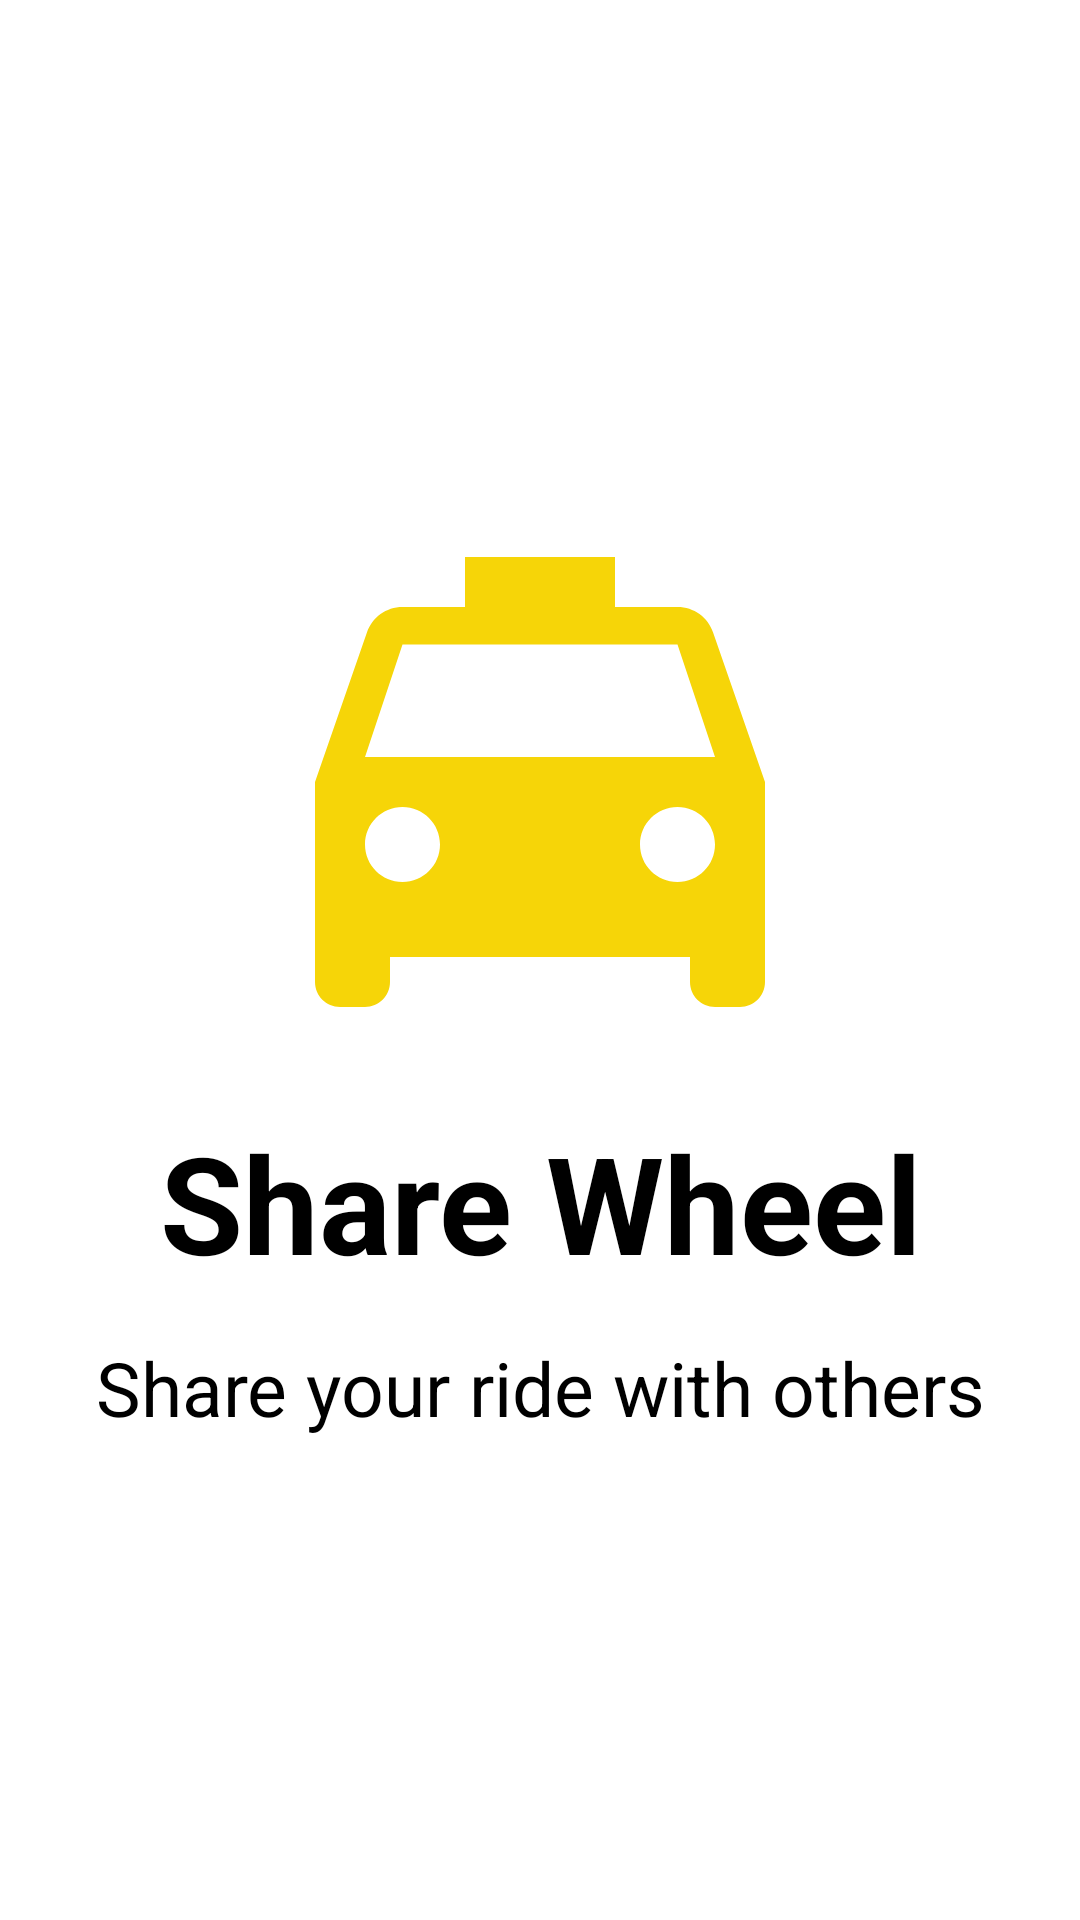

Write the Android layout XML for this screen, with the resource values it uses.
<!-- AndroidManifest.xml: application theme Theme.ShareWheel -->
<!-- res/layout/activity_main.xml -->
<?xml version="1.0" encoding="utf-8"?>
<LinearLayout xmlns:android="http://schemas.android.com/apk/res/android"
    xmlns:app="http://schemas.android.com/apk/res-auto"
    xmlns:tools="http://schemas.android.com/tools"
    android:layout_width="match_parent"
    android:layout_height="match_parent"
    android:orientation="vertical"
    android:gravity="center"
    tools:context=".MainActivity">

    <ImageView
        android:id="@+id/image_view"
        android:layout_width="wrap_content"
        android:layout_height="wrap_content"
        android:src="@drawable/taxi_baseline"/>

    <TextView
        android:id="@+id/tv_appName"
        android:layout_width="match_parent"
        android:layout_height="wrap_content"
        android:text="Share Wheel"
        android:textAlignment="center"
        android:textSize="45sp"
        android:layout_marginTop="10dp"
        android:textStyle="bold"
        />

    <TextView
        android:id="@+id/tv_appDescription"
        android:layout_width="match_parent"
        android:layout_height="wrap_content"
        android:text="Share your ride with others"
        android:textSize="25sp"
        android:textAlignment="center"
        android:layout_marginTop="15dp"/>



</LinearLayout>
<!-- resources referenced by this layout -->
<resources>
  <!-- drawable taxi_baseline (drawable) -->
  <vector android:height="200dp" android:tint="#f6d508"
      android:viewportHeight="24" android:viewportWidth="24"
      android:width="200dp" xmlns:android="http://schemas.android.com/apk/res/android">
      <path android:fillColor="@android:color/white" android:pathData="M18.92,6.01C18.72,5.42 18.16,5 17.5,5L15,5L15,3L9,3v2L6.5,5c-0.66,0 -1.21,0.42 -1.42,1.01L3,12v8c0,0.55 0.45,1 1,1h1c0.55,0 1,-0.45 1,-1v-1h12v1c0,0.55 0.45,1 1,1h1c0.55,0 1,-0.45 1,-1v-8l-2.08,-5.99zM6.5,16c-0.83,0 -1.5,-0.67 -1.5,-1.5S5.67,13 6.5,13s1.5,0.67 1.5,1.5S7.33,16 6.5,16zM17.5,16c-0.83,0 -1.5,-0.67 -1.5,-1.5s0.67,-1.5 1.5,-1.5 1.5,0.67 1.5,1.5 -0.67,1.5 -1.5,1.5zM5,11l1.5,-4.5h11L19,11L5,11z"/>
  </vector>
  <style name="Theme.ShareWheel" parent="Theme.MaterialComponents.DayNight.NoActionBar">
          
          <item name="colorPrimary">@color/yellow_500</item>
          <item name="colorPrimaryVariant">@color/black</item>
          <item name="colorOnPrimary">@color/white</item>
          
          <item name="colorSecondary">@color/teal_200</item>
          <item name="colorSecondaryVariant">@color/teal_700</item>
          <item name="colorOnSecondary">@color/black</item>
          
          <item name="android:statusBarColor">?attr/colorPrimaryVariant</item>
          <item name="android:windowLightStatusBar">false</item>
          
          <item name="android:textColor">@color/black</item>
      </style>
  <color name="yellow_500">#f6d508</color>
  <color name="black">#FF000000</color>
  <color name="white">#FFFFFFFF</color>
  <color name="teal_200">#FF03DAC5</color>
  <color name="teal_700">#FF018786</color>
</resources>
